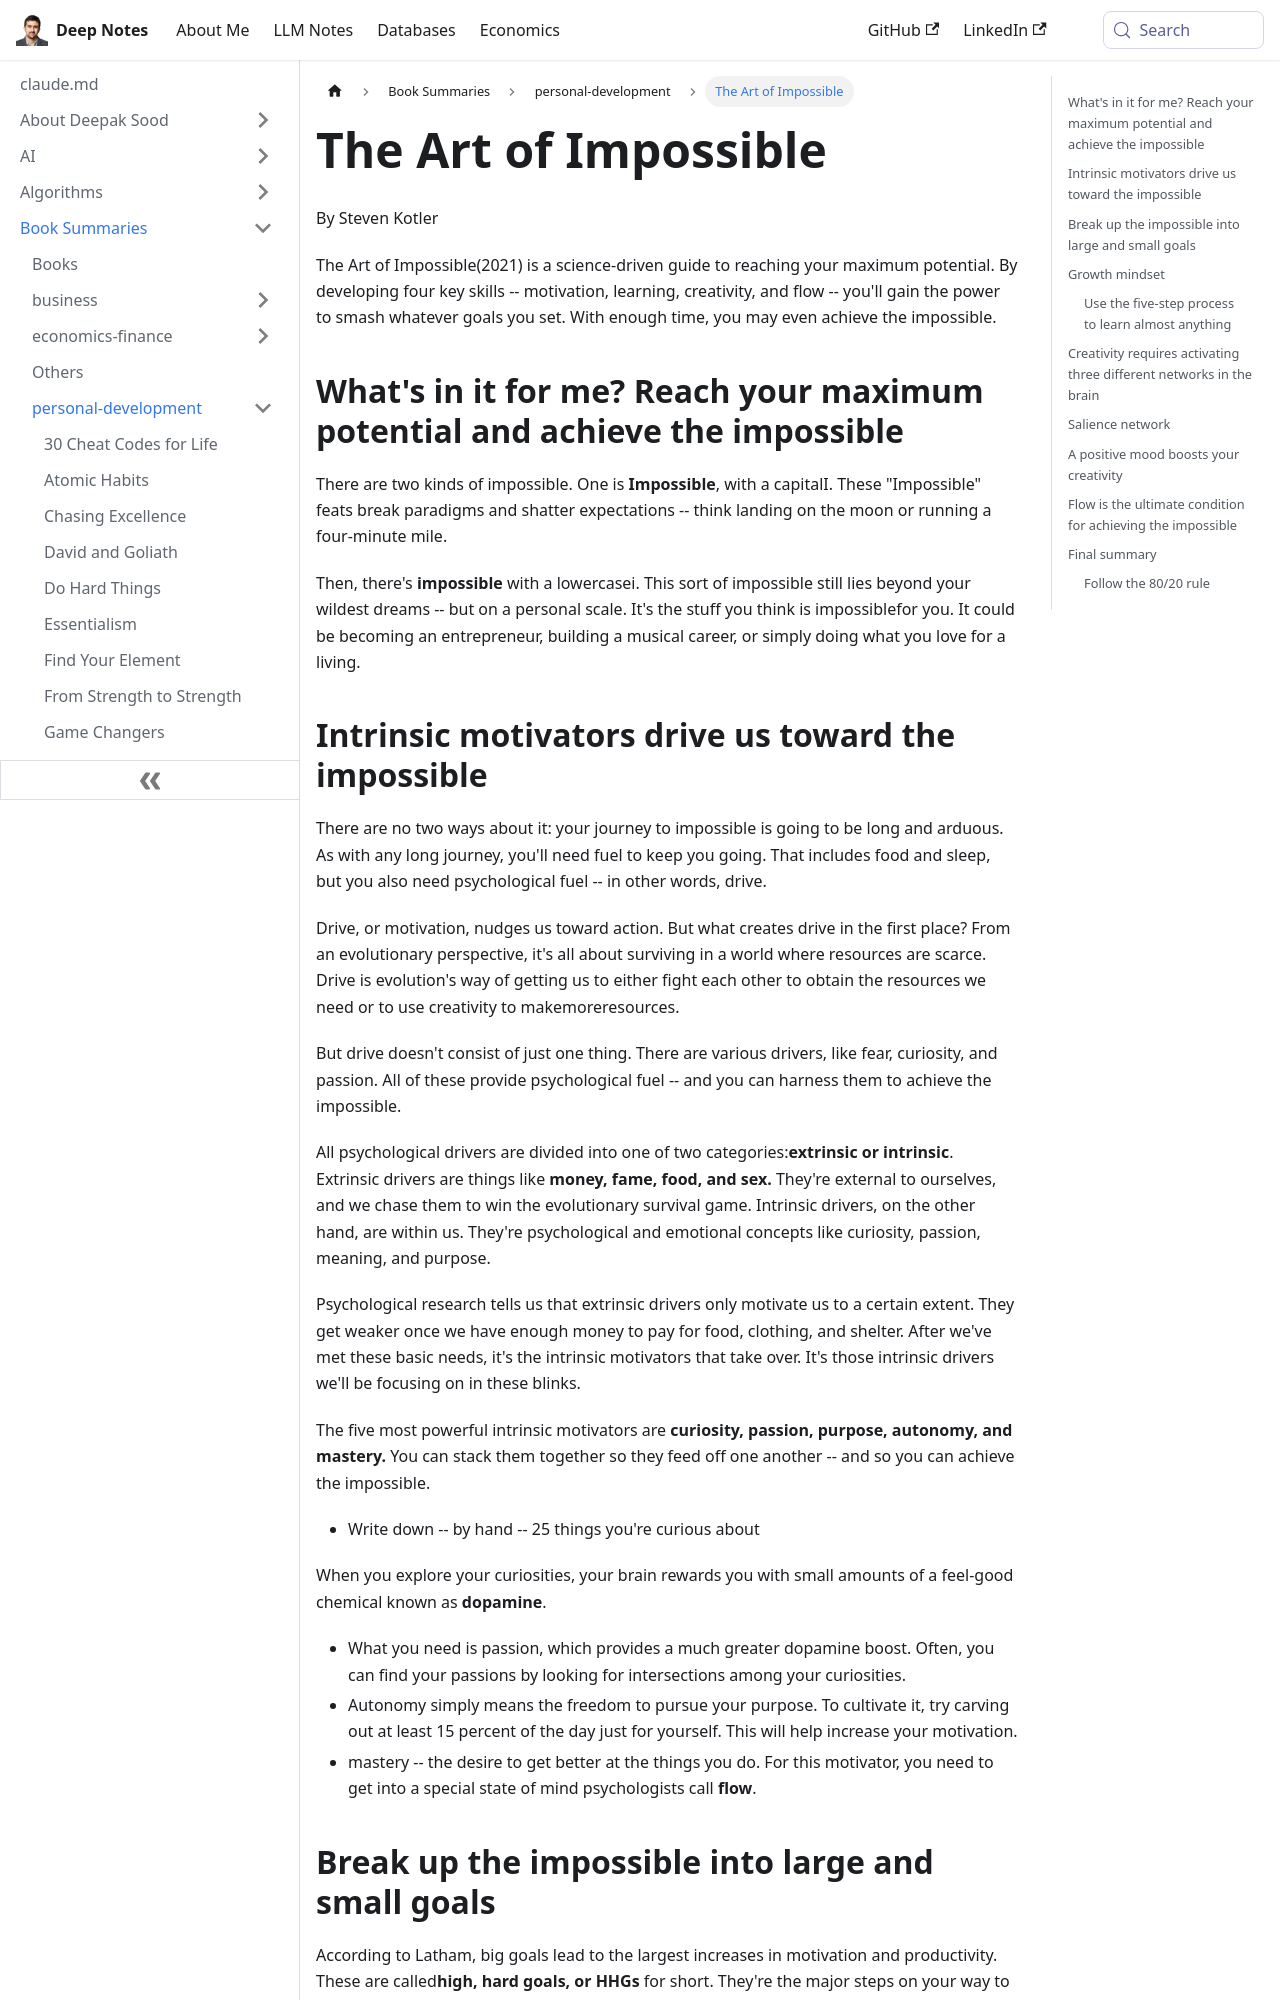

repository: deepaksood619/deepaksood619.github.io · page: book-summaries/personal-development/the-art-of-impossible/index.html · generator: docusaurus

---
slug: /book-summaries/personal-development/the-art-of-impossible
title: The Art of Impossible
description: Unlock your potential with "The Art of Impossible" by Steven Kotler, mastering motivation, learning, creativity, and flow to achieve your dreams.
created: 2026-06-18
updated: 2026-06-18
---
By Steven Kotler

The Art of Impossible(2021) is a science-driven guide to reaching your maximum potential. By developing four key skills -- motivation, learning, creativity, and flow -- you'll gain the power to smash whatever goals you set. With enough time, you may even achieve the impossible.

## What's in it for me? Reach your maximum potential and achieve the impossible

There are two kinds of impossible. One is **Impossible**, with a capitalI. These "Impossible" feats break paradigms and shatter expectations -- think landing on the moon or running a four-minute mile.

Then, there's **impossible** with a lowercasei. This sort of impossible still lies beyond your wildest dreams -- but on a personal scale. It's the stuff you think is impossiblefor you. It could be becoming an entrepreneur, building a musical career, or simply doing what you love for a living.

## Intrinsic motivators drive us toward the impossible

There are no two ways about it: your journey to impossible is going to be long and arduous. As with any long journey, you'll need fuel to keep you going. That includes food and sleep, but you also need psychological fuel -- in other words, drive.

Drive, or motivation, nudges us toward action. But what creates drive in the first place? From an evolutionary perspective, it's all about surviving in a world where resources are scarce. Drive is evolution's way of getting us to either fight each other to obtain the resources we need or to use creativity to makemoreresources.

But drive doesn't consist of just one thing. There are various drivers, like fear, curiosity, and passion. All of these provide psychological fuel -- and you can harness them to achieve the impossible.

All psychological drivers are divided into one of two categories:**extrinsic or intrinsic**. Extrinsic drivers are things like **money, fame, food, and sex.** They're external to ourselves, and we chase them to win the evolutionary survival game. Intrinsic drivers, on the other hand, are within us. They're psychological and emotional concepts like curiosity, passion, meaning, and purpose.

Psychological research tells us that extrinsic drivers only motivate us to a certain extent. They get weaker once we have enough money to pay for food, clothing, and shelter. After we've met these basic needs, it's the intrinsic motivators that take over. It's those intrinsic drivers we'll be focusing on in these blinks.

The five most powerful intrinsic motivators are **curiosity, passion, purpose, autonomy, and mastery.** You can stack them together so they feed off one another -- and so you can achieve the impossible.

- Write down -- by hand -- 25 things you're curious about

When you explore your curiosities, your brain rewards you with small amounts of a feel-good chemical known as **dopamine**.

- What you need is passion, which provides a much greater dopamine boost. Often, you can find your passions by looking for intersections among your curiosities.
- Autonomy simply means the freedom to pursue your purpose. To cultivate it, try carving out at least 15 percent of the day just for yourself. This will help increase your motivation.
- mastery -- the desire to get better at the things you do. For this motivator, you need to get into a special state of mind psychologists call **flow**.
